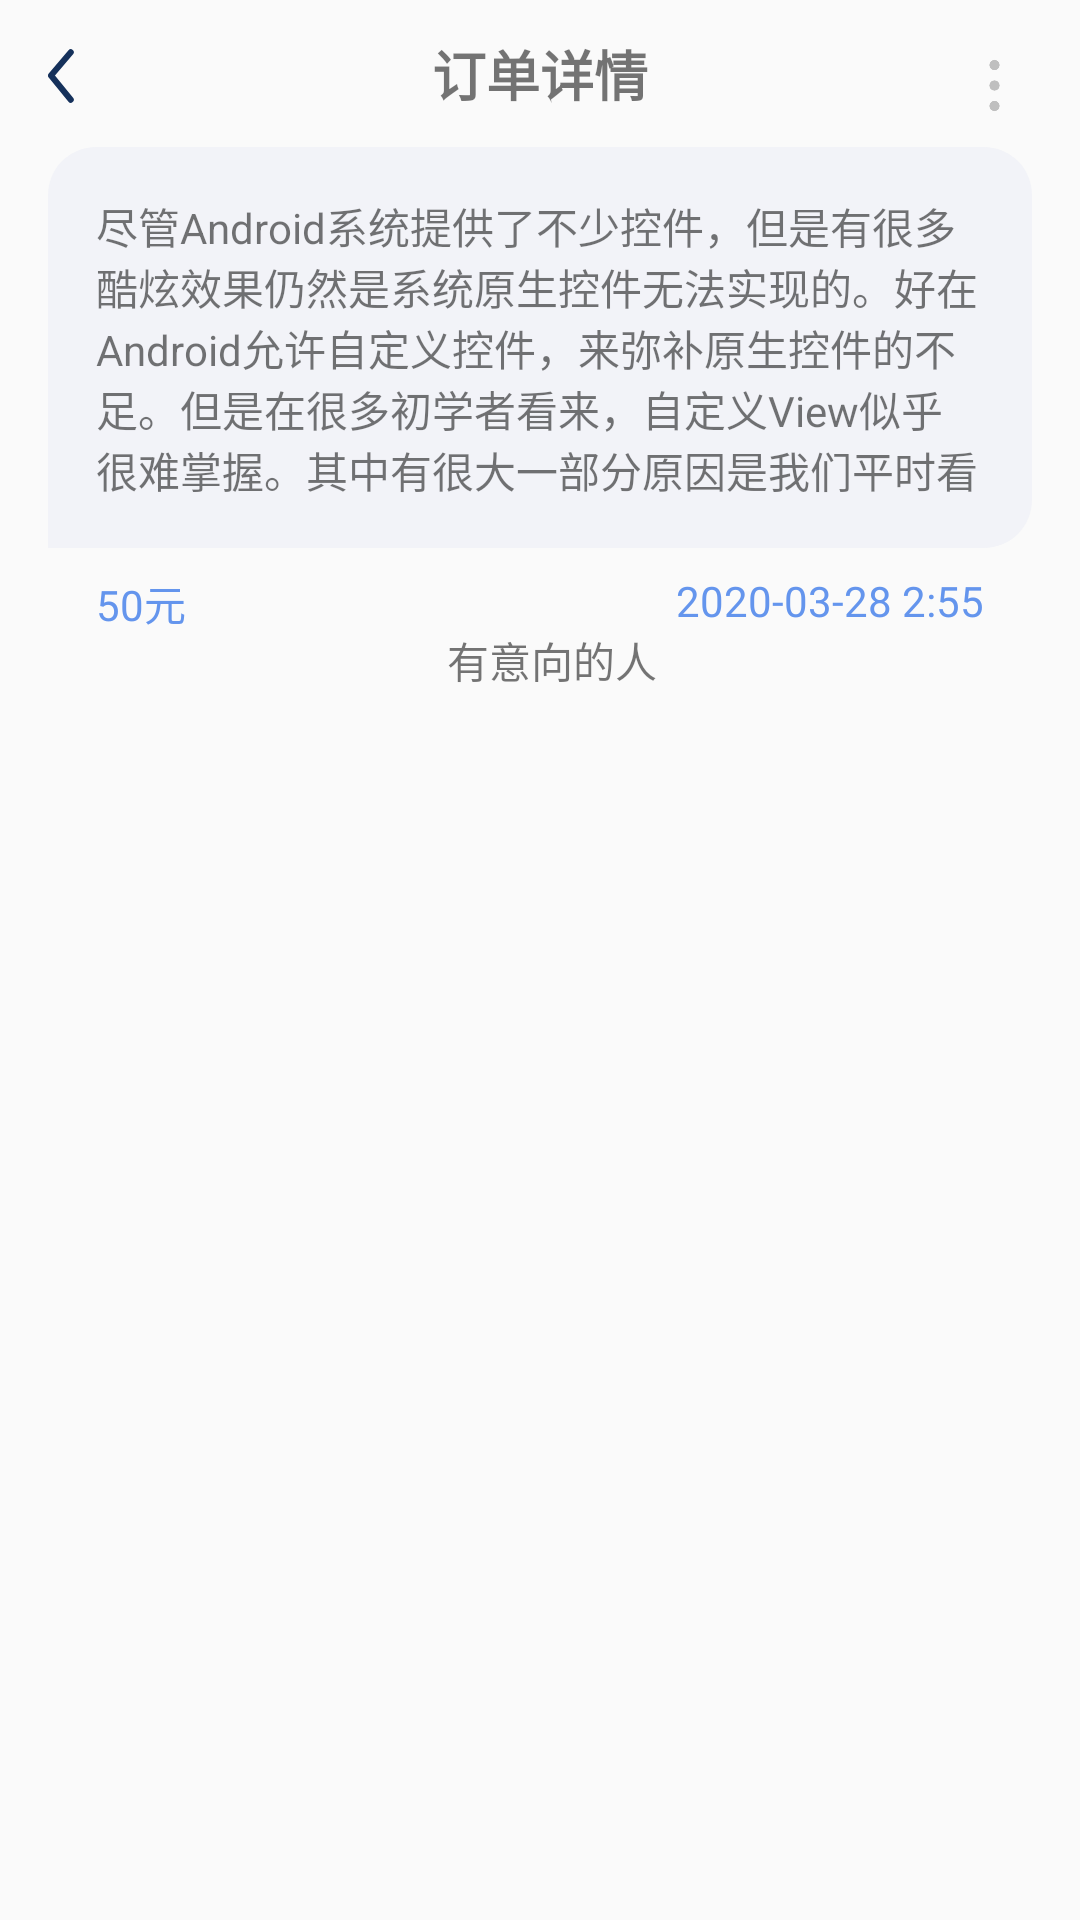

This screen was rendered from an Android layout file. Write that file and the resources it references.
<!-- AndroidManifest.xml: application theme AppTheme -->
<!-- res/layout/activity_feature_detail.xml -->
<?xml version="1.0" encoding="utf-8"?>

<androidx.constraintlayout.widget.ConstraintLayout xmlns:android="http://schemas.android.com/apk/res/android"
    xmlns:app="http://schemas.android.com/apk/res-auto"
    xmlns:tools="http://schemas.android.com/tools"
    android:layout_width="match_parent"
    android:layout_height="match_parent"
    android:fitsSystemWindows="true"
    tools:context=".ui.activity.FeatureDetailActivity">

    <ImageView
        android:id="@+id/imageView5"
        android:layout_width="wrap_content"
        android:layout_height="wrap_content"
        app:layout_constraintStart_toStartOf="parent"
        app:layout_constraintTop_toTopOf="parent"
        android:layout_marginStart="16dp"
        android:layout_marginTop="16dp"
        app:srcCompat="@drawable/ic_common_toolbar"
        android:layout_marginLeft="16dp"
        tools:ignore="VectorDrawableCompat" />

    <ImageView
        android:id="@+id/imageView6"
        android:layout_width="25dp"
        android:layout_height="25dp"
        android:layout_marginEnd="16dp"
        android:layout_marginTop="16dp"
        app:layout_constraintEnd_toEndOf="parent"
        app:layout_constraintTop_toTopOf="parent"
        app:srcCompat="@drawable/ic_feature_detail_extra"
        android:layout_marginRight="16dp"
        tools:ignore="VectorDrawableCompat" />

    <TextView
        android:id="@+id/textView13"
        android:layout_width="0dp"
        android:layout_height="wrap_content"
        android:layout_marginStart="16dp"
        android:layout_marginEnd="16dp"
        android:layout_marginTop="8dp"
        android:padding="16dp"
        android:background="@drawable/shape_text_back_ground"
        android:maxLines="5"
        android:text="尽管Android系统提供了不少控件，但是有很多酷炫效果仍然是系统原生控件无法实现的。好在Android允许自定义控件，来弥补原生控件的不足。但是在很多初学者看来，自定义View似乎很难掌握。其中有很大一部分原因是我们平时看到的自定义View使用中，有多种形式，有的寥寥数笔，有的逻辑很复杂，有的直接继承View或ViewGroup，有的却直接继承系统的原生控件，有的可以直接使用系统定义的属性，而有的却自定义了自己的属性......所以不明白使用规则的开发者，很容易被这只“纸老虎”吓到。"
        app:layout_constraintEnd_toEndOf="parent"
        app:layout_constraintStart_toStartOf="parent"
        app:layout_constraintTop_toBottomOf="@+id/imageView6" />

    <TextView
        android:id="@+id/textView14"
        android:layout_width="wrap_content"
        android:layout_height="wrap_content"
        android:text="50元"
        android:layout_marginTop="8dp"
        android:textColor="@color/blueDark"
        android:layout_marginStart="16dp"
        app:layout_constraintStart_toStartOf="@+id/textView13"
        app:layout_constraintTop_toBottomOf="@+id/textView13"
        android:layout_marginLeft="16dp" />

    <TextView
        android:id="@+id/textView15"
        android:layout_width="wrap_content"
        android:layout_height="wrap_content"
        android:text="2020-03-28 2:55"
        android:layout_marginTop="8dp"
        android:textColor="@color/blueDark"
        android:layout_marginEnd="16dp"
        app:layout_constraintEnd_toEndOf="@+id/textView13"
        app:layout_constraintTop_toBottomOf="@+id/textView13"
        android:layout_marginRight="16dp" />

    <TextView
        android:id="@+id/textView16"
        android:layout_width="wrap_content"
        android:layout_height="wrap_content"
        android:text="订单详情"
        android:textSize="18sp"
        android:textStyle="bold"
        app:layout_constraintBottom_toTopOf="@+id/textView13"
        app:layout_constraintEnd_toEndOf="parent"
        app:layout_constraintStart_toStartOf="parent"
        app:layout_constraintTop_toTopOf="parent" />

    <TextView
        android:id="@+id/textView17"
        android:layout_width="wrap_content"
        android:layout_height="wrap_content"
        android:text="有意向的人"
        android:layout_marginStart="8dp"
        app:layout_constraintEnd_toEndOf="parent"
        app:layout_constraintStart_toStartOf="parent"
        app:layout_constraintTop_toBottomOf="@+id/textView15"
        android:layout_marginLeft="8dp" />

    <androidx.recyclerview.widget.RecyclerView
        android:id="@+id/rv_activity_detail"
        android:layout_width="match_parent"
        android:layout_height="0dp"
        tools:listitem="@layout/item_hunter"
        android:layout_marginTop="8dp"
        app:layout_constraintBottom_toBottomOf="parent"
        app:layout_constraintTop_toBottomOf="@+id/textView17"
        tools:layout_editor_absoluteX="-16dp" />
</androidx.constraintlayout.widget.ConstraintLayout>
<!-- res/layout/item_hunter.xml (included above) -->
<?xml version="1.0" encoding="utf-8"?>

<androidx.constraintlayout.widget.ConstraintLayout xmlns:android="http://schemas.android.com/apk/res/android"
    xmlns:app="http://schemas.android.com/apk/res-auto"
    xmlns:tools="http://schemas.android.com/tools"
    android:layout_width="match_parent"
    android:layout_height="wrap_content"
    android:layout_margin="5dp"
    android:padding="5dp"
    android:background="@drawable/shape_item_feature">

    <androidx.cardview.widget.CardView
        android:id="@+id/cardView2"
        android:layout_width="40dp"
        android:layout_height="40dp"
        android:layout_marginStart="24dp"
        android:layout_marginLeft="16dp"
        android:layout_marginTop="16dp"
        app:cardCornerRadius="20dp"
        app:layout_constraintStart_toStartOf="parent"
        app:layout_constraintTop_toTopOf="parent">

        <ImageView
            android:layout_width="match_parent"
            android:layout_height="match_parent"
            app:srcCompat="@drawable/ic_acticity_login_name" />
    </androidx.cardview.widget.CardView>

    <TextView
        android:id="@+id/tv_hunter_price"
        android:layout_width="wrap_content"
        android:layout_height="wrap_content"
        android:text="12元"
        android:textSize="18sp"
        app:layout_constraintEnd_toEndOf="parent"
        app:layout_constraintStart_toStartOf="parent"
        app:layout_constraintTop_toTopOf="@+id/cardView2" />

    <TextView
        android:id="@+id/tv_hunter_time"
        android:layout_width="wrap_content"
        android:layout_height="wrap_content"
        android:layout_marginTop="6dp"
        android:layout_marginBottom="16dp"
        android:text="2021-03-28 2:24"
        app:layout_constraintBottom_toBottomOf="parent"
        app:layout_constraintEnd_toEndOf="parent"
        app:layout_constraintHorizontal_bias="0.498"
        app:layout_constraintStart_toStartOf="parent"
        app:layout_constraintTop_toBottomOf="@+id/tv_hunter_price" />

    <TextView
        android:id="@+id/textView12"
        android:layout_width="wrap_content"
        android:layout_height="wrap_content"
       android:layout_marginRight="25dp"
        android:background="@drawable/shape_round_corner_blue"
        android:gravity="center"
        android:text="采纳"
        android:textColor="@color/white"
        app:layout_constraintBottom_toBottomOf="parent"
        app:layout_constraintEnd_toEndOf="parent"
        app:layout_constraintTop_toTopOf="parent" />
</androidx.constraintlayout.widget.ConstraintLayout>
<!-- resources referenced by this layout -->
<resources>
  <color name="blueDark">#6495ED</color>
  <color name="white">#fff</color>
  <!-- drawable ic_common_toolbar (drawable) -->
  <vector xmlns:android="http://schemas.android.com/apk/res/android"
      android:width="9.012dp"
      android:height="18.513dp"
      android:viewportWidth="9.012"
      android:viewportHeight="18.513">
      <path
          android:pathData="M7.604,1.41l-6.6,7.682 6.6,8.014"
          android:strokeLineJoin="round"
          android:strokeWidth="2"
          android:fillColor="#00000000"
          android:strokeColor="#15315B"
          android:strokeLineCap="round" />
  </vector>
  <!-- drawable ic_feature_detail_extra: png bitmap (drawable, 3155 bytes) -->
  <!-- drawable shape_item_feature (drawable) -->
  <?xml version="1.0" encoding="utf-8"?>
  
  <shape xmlns:android="http://schemas.android.com/apk/res/android"
      android:shape="rectangle">
  
      <corners
          android:bottomLeftRadius="16dp"
          android:bottomRightRadius="16dp"
          android:topLeftRadius="16dp"
          android:topRightRadius="16dp">
  
      </corners>
      <solid android:color="@color/white" />
  
  </shape>
  <!-- drawable shape_round_corner_blue (drawable) -->
  <?xml version="1.0" encoding="utf-8"?>
  
  <shape xmlns:android="http://schemas.android.com/apk/res/android">
      <solid android:color="@color/blueDark"/>
      <corners android:radius="12dp"/>
      <size android:height="24dp"
          android:width="45dp"/>
  </shape>
  <!-- drawable shape_text_back_ground (drawable) -->
  <?xml version="1.0" encoding="utf-8"?>
  
  <shape xmlns:android="http://schemas.android.com/apk/res/android">
      <solid android:color="@color/bg_grey"/>
      <corners
          android:topLeftRadius="16dp"
          android:topRightRadius="16dp"
          android:bottomRightRadius="16dp"/>
  </shape>
  <style name="AppTheme" parent="Theme.AppCompat.Light.NoActionBar">
          
          <item name="colorPrimary">@color/bg_grey</item>
          <item name="colorPrimaryDark">@color/bg_grey</item>
          <item name="android:statusBarColor" tools:targetApi="lollipop">@color/status_bar_color</item>
          <item name="android:windowLightStatusBar" tools:targetApi="m">true</item>
      </style>
  <color name="bg_grey" tools:ignore="ResourceName">#F2F3F8</color>
  <color name="status_bar_color">#E5E5E5</color>
</resources>
